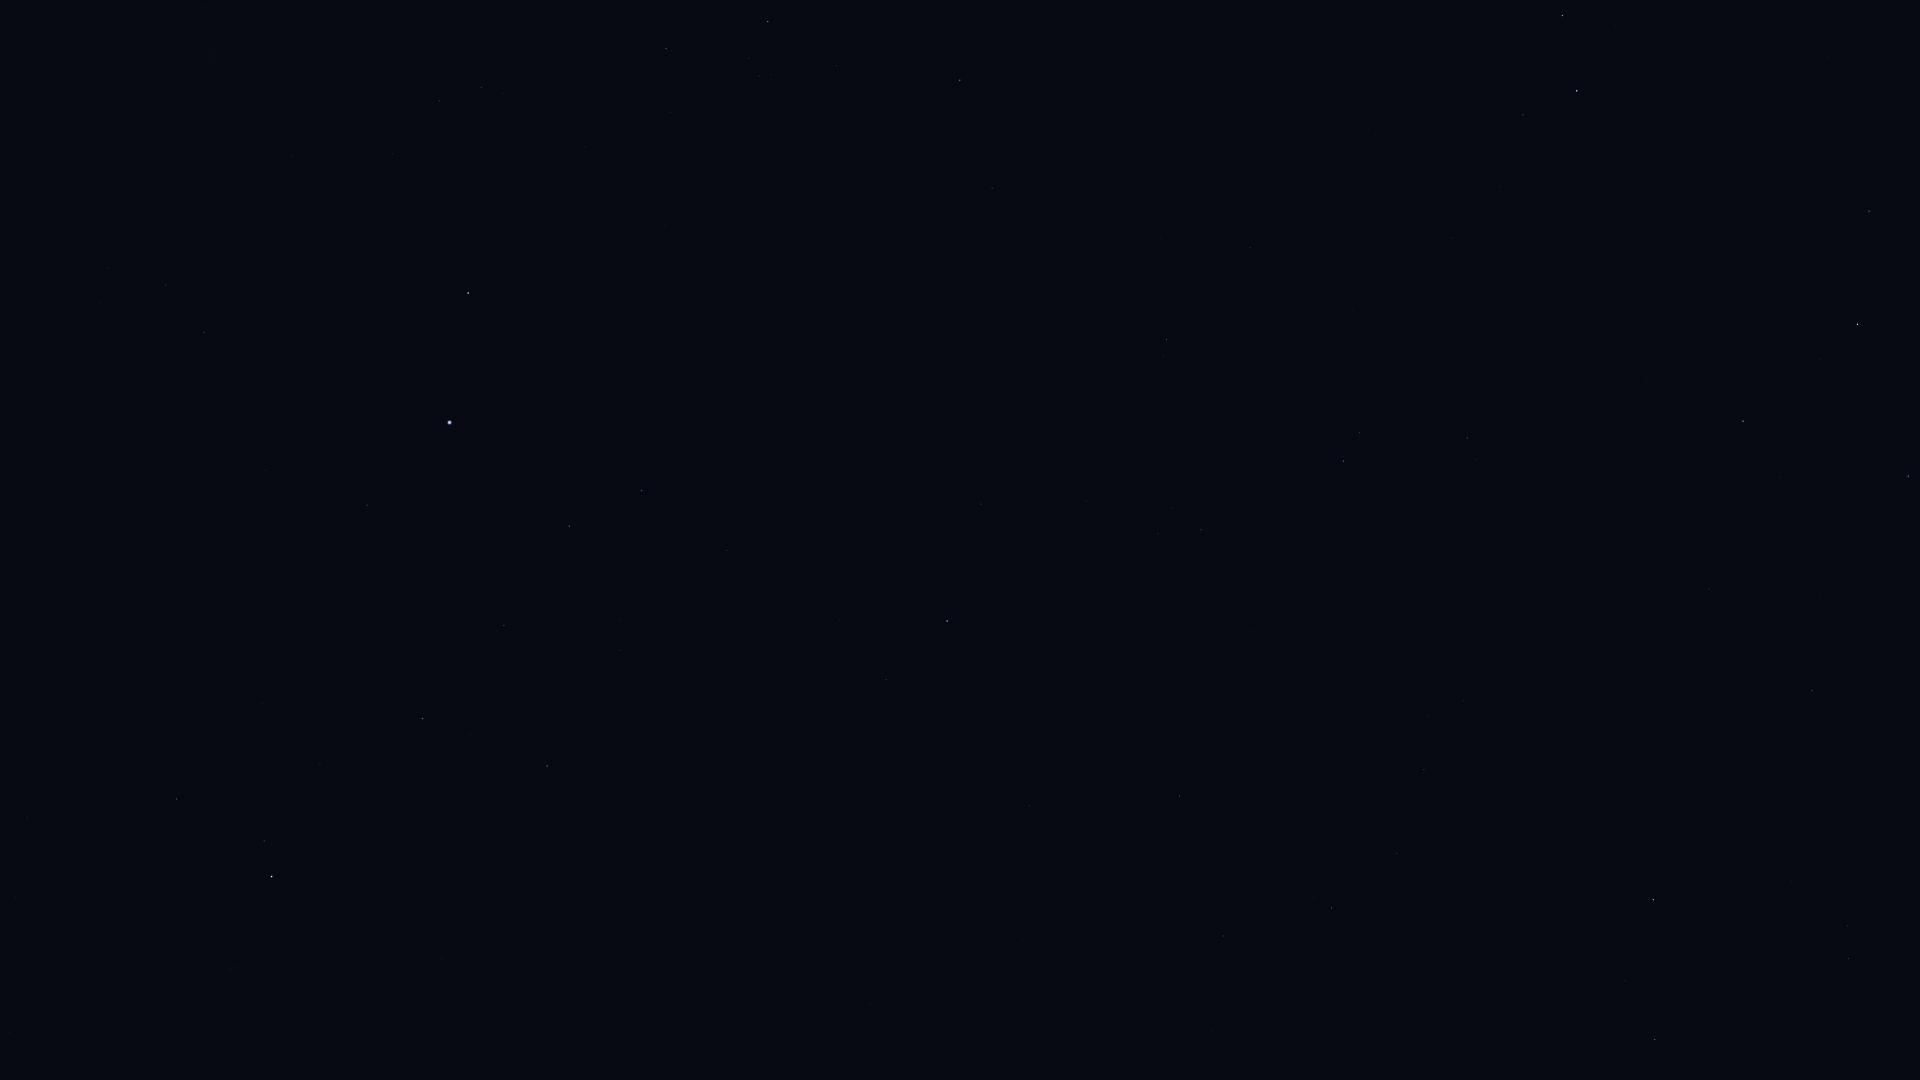

Source data for this figure (header and first rows):
Star_ID, Name, X, Y
765, HIP 765, 176, 799
1599, HIP 1599, 166, 285
2072, HIP 2072, 264, 841
2081, Ankaa, 272, 877
2484, HIP 2484, 204, 333
5054, Nenque, 475, 898
5348, Wurren, 367, 505
5529, Emiw, 298, 228
7083, HIP 7083, 504, 625
7588, Achernar, 449, 423
8837, HIP 8837, 620, 651
9007, HIP 9007, 569, 526
9236, HIP 9236, 468, 293
10602, HIP 10602, 642, 491
11001, HIP 11001, 439, 101
11407, HIP 11407, 727, 550
12394, HIP 12394, 481, 87
12413, HIP 12413, 840, 620
12484, HIP 12484, 678, 378
12486, HIP 12486, 886, 680
12961, Koeia, 1159, 1003
13147, HIP 13147, 1029, 806
15474, Angetenar, 1211, 1030
13847, Acamar, 947, 621
13993, Ayeyarwady, 1258, 1001
14146, HIP 14146, 1223, 936
14240, HIP 14240, 664, 225
14879, Dalim, 1180, 796
15510, HIP 15510, 981, 504
15578, Intan, 1137, 676
16611, HIP 16611, 1397, 853
17096, Tupi, 873, 269
17378, Rana, 1655, 1040
17440, HIP 17440, 666, 49
17651, HIP 17651, 1424, 770
17797, HIP 17797, 1172, 508
17874, HIP 17874, 1201, 530
18543, Zaurak, 1653, 900
18597, HIP 18597, 759, 76
19587, Beid, 1848, 959
19747, HIP 19747, 1166, 340
19780, HIP 19780, 768, 22
19849, Keid, 1847, 926
19893, HIP 19893, 992, 188
19921, HIP 19921, 836, 66
21248, Beemim, 1360, 433
21060, HIP 21060, 1161, 238
21281, HIP 21281, 960, 80
21393, Theemin, 1467, 438
21594, Sceptrum, 1812, 691
21770, HIP 21770, 1250, 248
21861, HIP 21861, 1352, 311
22491, Mouhoun, 1647, 466
23685, HIP 23685, 1743, 421
24305, HIP 24305, 1908, 476
25606, Nihal, 1857, 324
25859, HIP 25859, 1523, 115
26634, Phact, 1577, 91
27628, Wazn, 1562, 16
116084, Poerava, 7, 466
... 1 more rows
